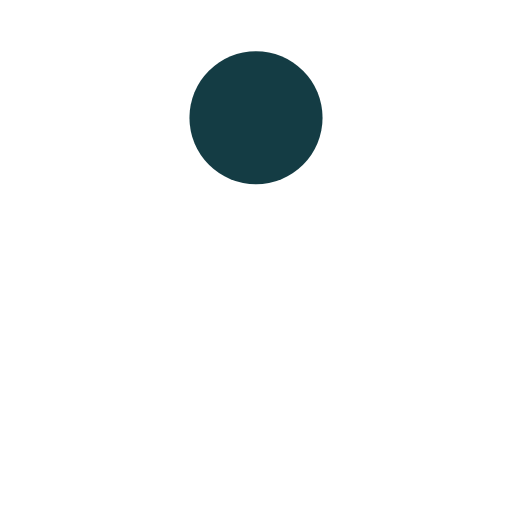
t = 0.00 s
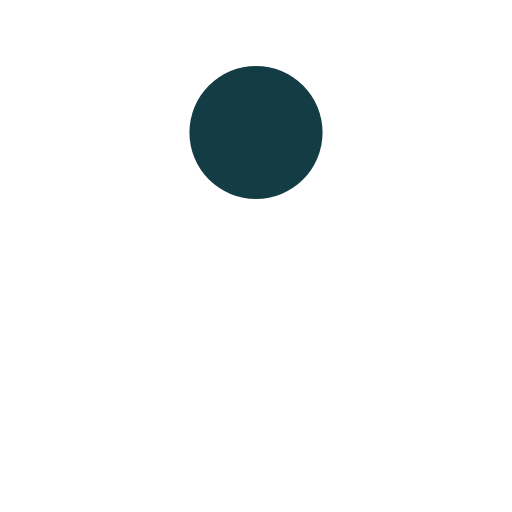
t = 0.13 s
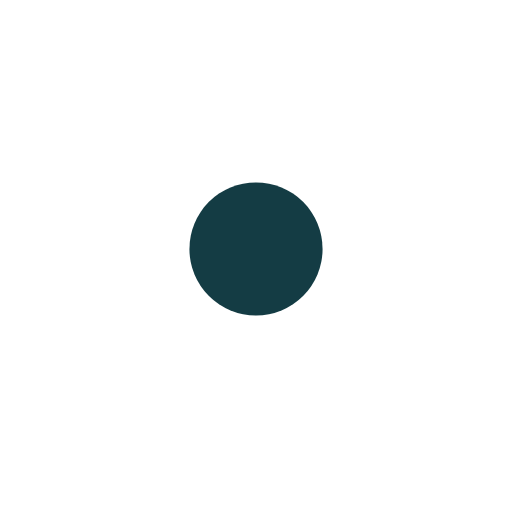
t = 0.38 s
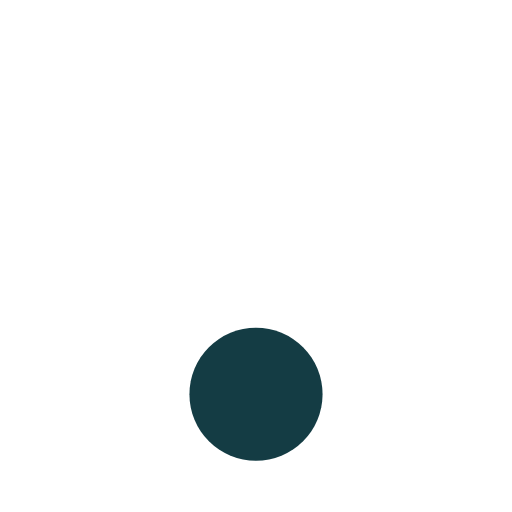
t = 0.50 s
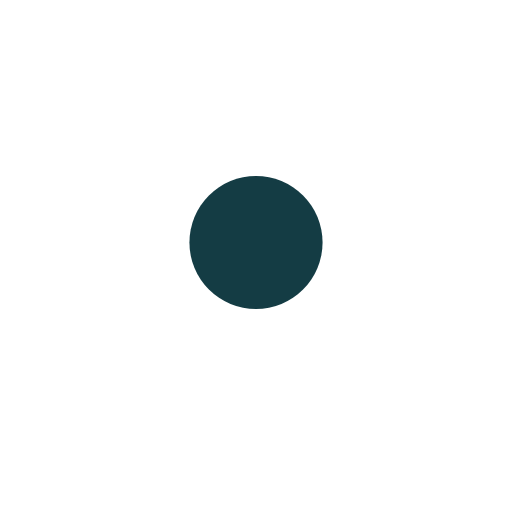
t = 0.63 s
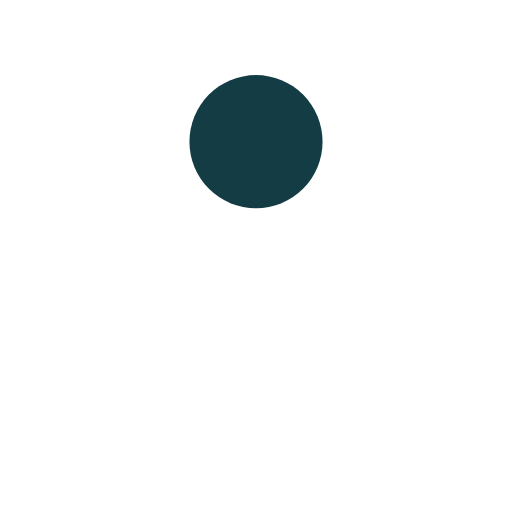
t = 0.88 s

The animated SVG that drew these frames (rendered in a browser with its animation timeline set to each time). Animation: 1 SMIL element (animate=1); one cycle of 1.00 s, repeats indefinitely.

<?xml version="1.0" encoding="utf-8"?>
<svg xmlns="http://www.w3.org/2000/svg" xmlns:xlink="http://www.w3.org/1999/xlink" style="margin: auto; background: none; display: block; shape-rendering: auto;" width="110px" height="110px" viewBox="0 0 100 100" preserveAspectRatio="xMidYMid">
<circle cx="50" cy="23" r="13" fill="#143c44">
  <animate attributeName="cy" dur="1s" repeatCount="indefinite" calcMode="spline" keySplines="0.45 0 0.9 0.55;0 0.45 0.55 0.9" keyTimes="0;0.5;1" values="23;77;23"></animate>
</circle>
<!-- [ldio] generated by https://loading.io/ --></svg>